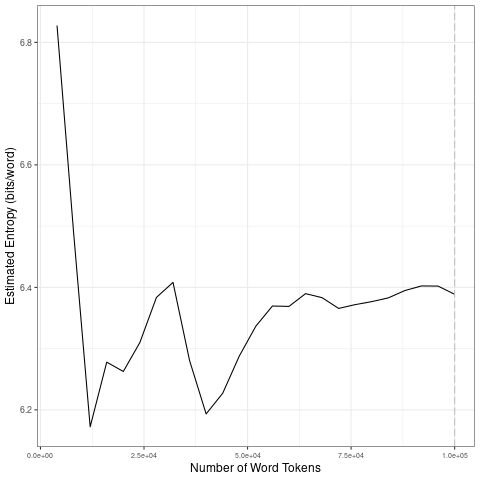

Values plotted in this chart, from the file beside it:
file, entropy.Corpus.Size, entropy.Entropy, sd.Corpus.Size, sd.SD
data/2021_by_es/2021-03-24_tokens_1-gram…, 4000, 6.827, 20000, 0.2627
data/2021_by_es/2021-03-24_tokens_1-gram…, 8000, 6.49, 40000, 0.08571
data/2021_by_es/2021-03-24_tokens_1-gram…, 12000, 6.172, 60000, 0.06076
data/2021_by_es/2021-03-24_tokens_1-gram…, 16000, 6.278, 80000, 0.009431
data/2021_by_es/2021-03-24_tokens_1-gram…, 20000, 6.263, 1e+05, 0.008475
data/2021_by_es/2021-03-24_tokens_1-gram…, 24000, 6.31, 20000, 0.2627
data/2021_by_es/2021-03-24_tokens_1-gram…, 28000, 6.384, 40000, 0.08571
data/2021_by_es/2021-03-24_tokens_1-gram…, 32000, 6.408, 60000, 0.06076
data/2021_by_es/2021-03-24_tokens_1-gram…, 36000, 6.281, 80000, 0.009431
data/2021_by_es/2021-03-24_tokens_1-gram…, 40000, 6.193, 1e+05, 0.008475
data/2021_by_es/2021-03-24_tokens_1-gram…, 44000, 6.227, 20000, 0.2627
data/2021_by_es/2021-03-24_tokens_1-gram…, 48000, 6.288, 40000, 0.08571
data/2021_by_es/2021-03-24_tokens_1-gram…, 52000, 6.337, 60000, 0.06076
data/2021_by_es/2021-03-24_tokens_1-gram…, 56000, 6.37, 80000, 0.009431
data/2021_by_es/2021-03-24_tokens_1-gram…, 60000, 6.369, 1e+05, 0.008475
data/2021_by_es/2021-03-24_tokens_1-gram…, 64000, 6.39, 20000, 0.2627
data/2021_by_es/2021-03-24_tokens_1-gram…, 68000, 6.383, 40000, 0.08571
data/2021_by_es/2021-03-24_tokens_1-gram…, 72000, 6.366, 60000, 0.06076
data/2021_by_es/2021-03-24_tokens_1-gram…, 76000, 6.372, 80000, 0.009431
data/2021_by_es/2021-03-24_tokens_1-gram…, 80000, 6.377, 1e+05, 0.008475
data/2021_by_es/2021-03-24_tokens_1-gram…, 84000, 6.383, 20000, 0.2627
data/2021_by_es/2021-03-24_tokens_1-gram…, 88000, 6.395, 40000, 0.08571
data/2021_by_es/2021-03-24_tokens_1-gram…, 92000, 6.402, 60000, 0.06076
data/2021_by_es/2021-03-24_tokens_1-gram…, 96000, 6.402, 80000, 0.009431
data/2021_by_es/2021-03-24_tokens_1-gram…, 1e+05, 6.389, 1e+05, 0.008475
